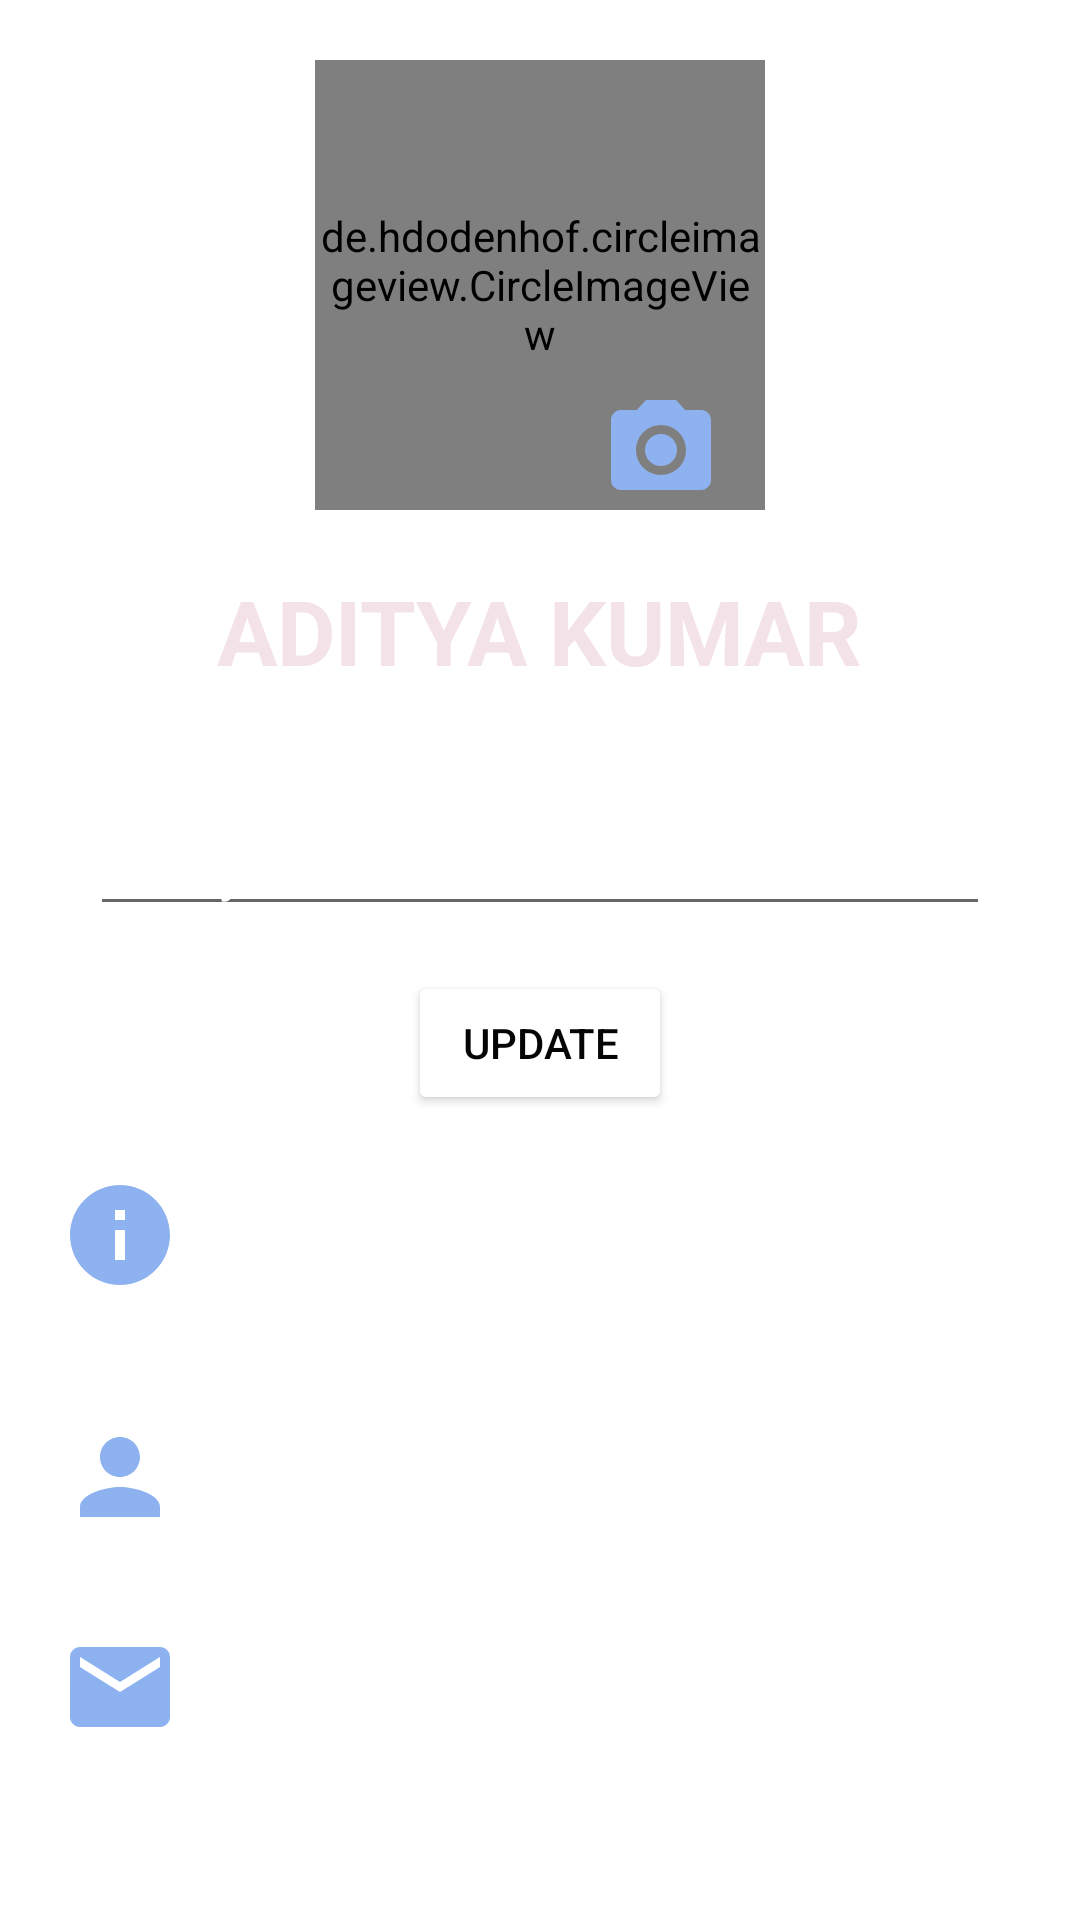

This screen was rendered from an Android layout file. Write that file and the resources it references.
<!-- AndroidManifest.xml: application theme MyTheme -->
<!-- res/layout/fragment_profile.xml -->
<?xml version="1.0" encoding="utf-8"?>
<ScrollView xmlns:android="http://schemas.android.com/apk/res/android"
    xmlns:app="http://schemas.android.com/apk/res-auto"
    xmlns:tools="http://schemas.android.com/tools"
    android:layout_width="match_parent"
    android:layout_height="match_parent"
    tools:context=".ProfileFragment"
    android:orientation="vertical"
    android:background="@drawable/bg">
    <LinearLayout
        android:layout_width="match_parent"
        android:layout_height="wrap_content"
        android:orientation="vertical">

    <androidx.constraintlayout.widget.ConstraintLayout
        android:layout_width="match_parent"
        android:layout_height="wrap_content">

        <de.hdodenhof.circleimageview.CircleImageView
            android:id="@+id/userIcon"
            android:layout_width="150dp"
            android:layout_height="150dp"
            android:layout_marginTop="20dp"
            android:src="@drawable/profile"
            app:civ_border_color="#4E67F3"
            app:civ_border_width="2dp"
            app:layout_constraintBottom_toBottomOf="parent"
            app:layout_constraintEnd_toEndOf="parent"
            app:layout_constraintHorizontal_bias="0.5"
            app:layout_constraintStart_toStartOf="parent"
            app:layout_constraintTop_toTopOf="parent" />

        <ImageView
            android:id="@+id/addusericon"
            android:layout_width="40dp"
            android:layout_height="40dp"
            android:src="@drawable/ic_baseline_camera_24"
            app:layout_constraintBottom_toBottomOf="parent"
            app:layout_constraintEnd_toEndOf="parent"
            app:layout_constraintHorizontal_bias="0.626"
            app:layout_constraintStart_toStartOf="parent"
            app:layout_constraintTop_toTopOf="parent"
            app:layout_constraintVertical_bias="1.0" />
    </androidx.constraintlayout.widget.ConstraintLayout>
        <TextView
            android:layout_width="wrap_content"
            android:layout_height="wrap_content"
            android:text="Aditya Kumar"
            android:id="@+id/prouser"
            android:textAllCaps="true"
            android:textSize="30sp"
            android:layout_marginTop="20sp"
            android:layout_gravity="center"
            android:textColor="#F4E2E9"
            android:textStyle="bold"/>
        <TextView
            android:layout_width="wrap_content"
            android:layout_height="wrap_content"
            android:text="this is your username."
            android:textColor="@color/white"
            android:layout_marginTop="7sp"
            android:layout_gravity="center"/>
        <EditText
            android:layout_width="match_parent"
            android:layout_height="wrap_content"
            android:layout_marginLeft="15dp"
            android:layout_marginTop="15dp"
            android:hint="Write your bio ..!!!!"
            android:layout_marginStart="30sp"
            android:layout_marginEnd="30sp"
            android:textColor="@color/white"
            android:textColorHint="@color/white"
            android:id="@+id/edbio"
            android:textSize="15dp"
            android:textStyle="bold"/>
        <Button
            android:id="@+id/update"
            android:layout_width="wrap_content"
            android:layout_height="wrap_content"
            android:layout_marginTop="15sp"
            android:layout_gravity="center"
            android:backgroundTint="@color/white"
            android:textColor="#050505"
            android:text="Update"/>
        <LinearLayout
            android:layout_width="match_parent"
            android:layout_height="wrap_content"
            android:layout_marginTop="10dp"
            android:padding="10sp"
            android:orientation="horizontal">

            <ImageView
                android:layout_width="60dp"
                android:layout_height="40dp"
                android:src="@drawable/ic_baseline_info_24"/>

            <TextView
                android:layout_width="wrap_content"
                android:layout_height="wrap_content"
                android:layout_marginLeft="10dp"
                android:text="Clairie is model,She is so Beautiful a.."
                android:id="@+id/bio"
                android:layout_gravity="center"
                android:textColor="@color/white"
                android:textSize="20dp"
                android:textStyle="bold"/>
        </LinearLayout>
        <LinearLayout
            android:layout_width="match_parent"
            android:layout_height="wrap_content"
            android:layout_marginTop="10dp"
            android:padding="10sp"
            android:orientation="horizontal">

            <ImageView
                android:layout_width="60dp"
                android:layout_height="40dp"
                android:src="@drawable/ic_baseline_person_24"/>

            <TextView
                android:layout_width="wrap_content"
                android:layout_height="wrap_content"
                android:layout_marginLeft="10dp"
                android:text="Aditya "
                android:textAllCaps="true"
                android:layout_gravity="center"
                android:id="@+id/name"
                android:textColor="@color/white"
                android:textSize="20dp"
                android:textStyle="bold"/>
        </LinearLayout>
        <LinearLayout
            android:layout_width="match_parent"
            android:layout_height="wrap_content"
            android:layout_marginTop="10dp"
            android:padding="10sp"
            android:orientation="horizontal">

            <ImageView
                android:layout_width="60dp"
                android:layout_height="40dp"
                android:src="@drawable/ic_baseline_email_24"
                android:layout_gravity="center"/>

            <TextView
                android:layout_width="wrap_content"
                android:layout_height="wrap_content"
                android:layout_marginLeft="10dp"
               android:layout_gravity="center"
                android:text=""
                android:id="@+id/email"
                android:textColor="@color/white"
                android:textSize="20dp"
                android:textStyle="bold"/>
        </LinearLayout>
    </LinearLayout>
</ScrollView>
<!-- resources referenced by this layout -->
<resources>
  <color name="white">#FFFFFFFF</color>
  <!-- drawable ic_baseline_camera_24 (drawable) -->
  <vector android:height="24dp" android:tint="#8DB2EF"
      android:viewportHeight="24" android:viewportWidth="24"
      android:width="24dp" xmlns:android="http://schemas.android.com/apk/res/android">
      <path android:fillColor="@android:color/white" android:pathData="M12,12m-3.2,0a3.2,3.2 0,1 1,6.4 0a3.2,3.2 0,1 1,-6.4 0"/>
      <path android:fillColor="@android:color/white" android:pathData="M9,2L7.17,4L4,4c-1.1,0 -2,0.9 -2,2v12c0,1.1 0.9,2 2,2h16c1.1,0 2,-0.9 2,-2L22,6c0,-1.1 -0.9,-2 -2,-2h-3.17L15,2L9,2zM12,17c-2.76,0 -5,-2.24 -5,-5s2.24,-5 5,-5 5,2.24 5,5 -2.24,5 -5,5z"/>
  </vector>
  <!-- drawable ic_baseline_email_24 (drawable) -->
  <vector android:height="24dp" android:tint="#8DB2EF"
      android:viewportHeight="24" android:viewportWidth="24"
      android:width="24dp" xmlns:android="http://schemas.android.com/apk/res/android">
      <path android:fillColor="@android:color/white" android:pathData="M20,4L4,4c-1.1,0 -1.99,0.9 -1.99,2L2,18c0,1.1 0.9,2 2,2h16c1.1,0 2,-0.9 2,-2L22,6c0,-1.1 -0.9,-2 -2,-2zM20,8l-8,5 -8,-5L4,6l8,5 8,-5v2z"/>
  </vector>
  <!-- drawable ic_baseline_info_24 (drawable) -->
  <vector android:height="24dp" android:tint="#8DB2EF"
      android:viewportHeight="24" android:viewportWidth="24"
      android:width="24dp" xmlns:android="http://schemas.android.com/apk/res/android">
      <path android:fillColor="@android:color/white" android:pathData="M12,2C6.48,2 2,6.48 2,12s4.48,10 10,10 10,-4.48 10,-10S17.52,2 12,2zM13,17h-2v-6h2v6zM13,9h-2L11,7h2v2z"/>
  </vector>
  <!-- drawable ic_baseline_person_24 (drawable) -->
  <vector android:height="24dp" android:tint="#8DB2EF"
      android:viewportHeight="24" android:viewportWidth="24"
      android:width="24dp" xmlns:android="http://schemas.android.com/apk/res/android">
      <path android:fillColor="@android:color/white" android:pathData="M12,12c2.21,0 4,-1.79 4,-4s-1.79,-4 -4,-4 -4,1.79 -4,4 1.79,4 4,4zM12,14c-2.67,0 -8,1.34 -8,4v2h16v-2c0,-2.66 -5.33,-4 -8,-4z"/>
  </vector>
  <!-- drawable profile: png bitmap (drawable-v24, 114915 bytes) -->
  <style name="MyTheme" parent="Theme.MaterialComponents.Light.DarkActionBar">
          <item name="colorPrimary">#4f86a9</item>
          
          <item name="colorAccent">@color/teal_200</item>
      </style>
  <color name="teal_200">#FF03DAC5</color>
</resources>
